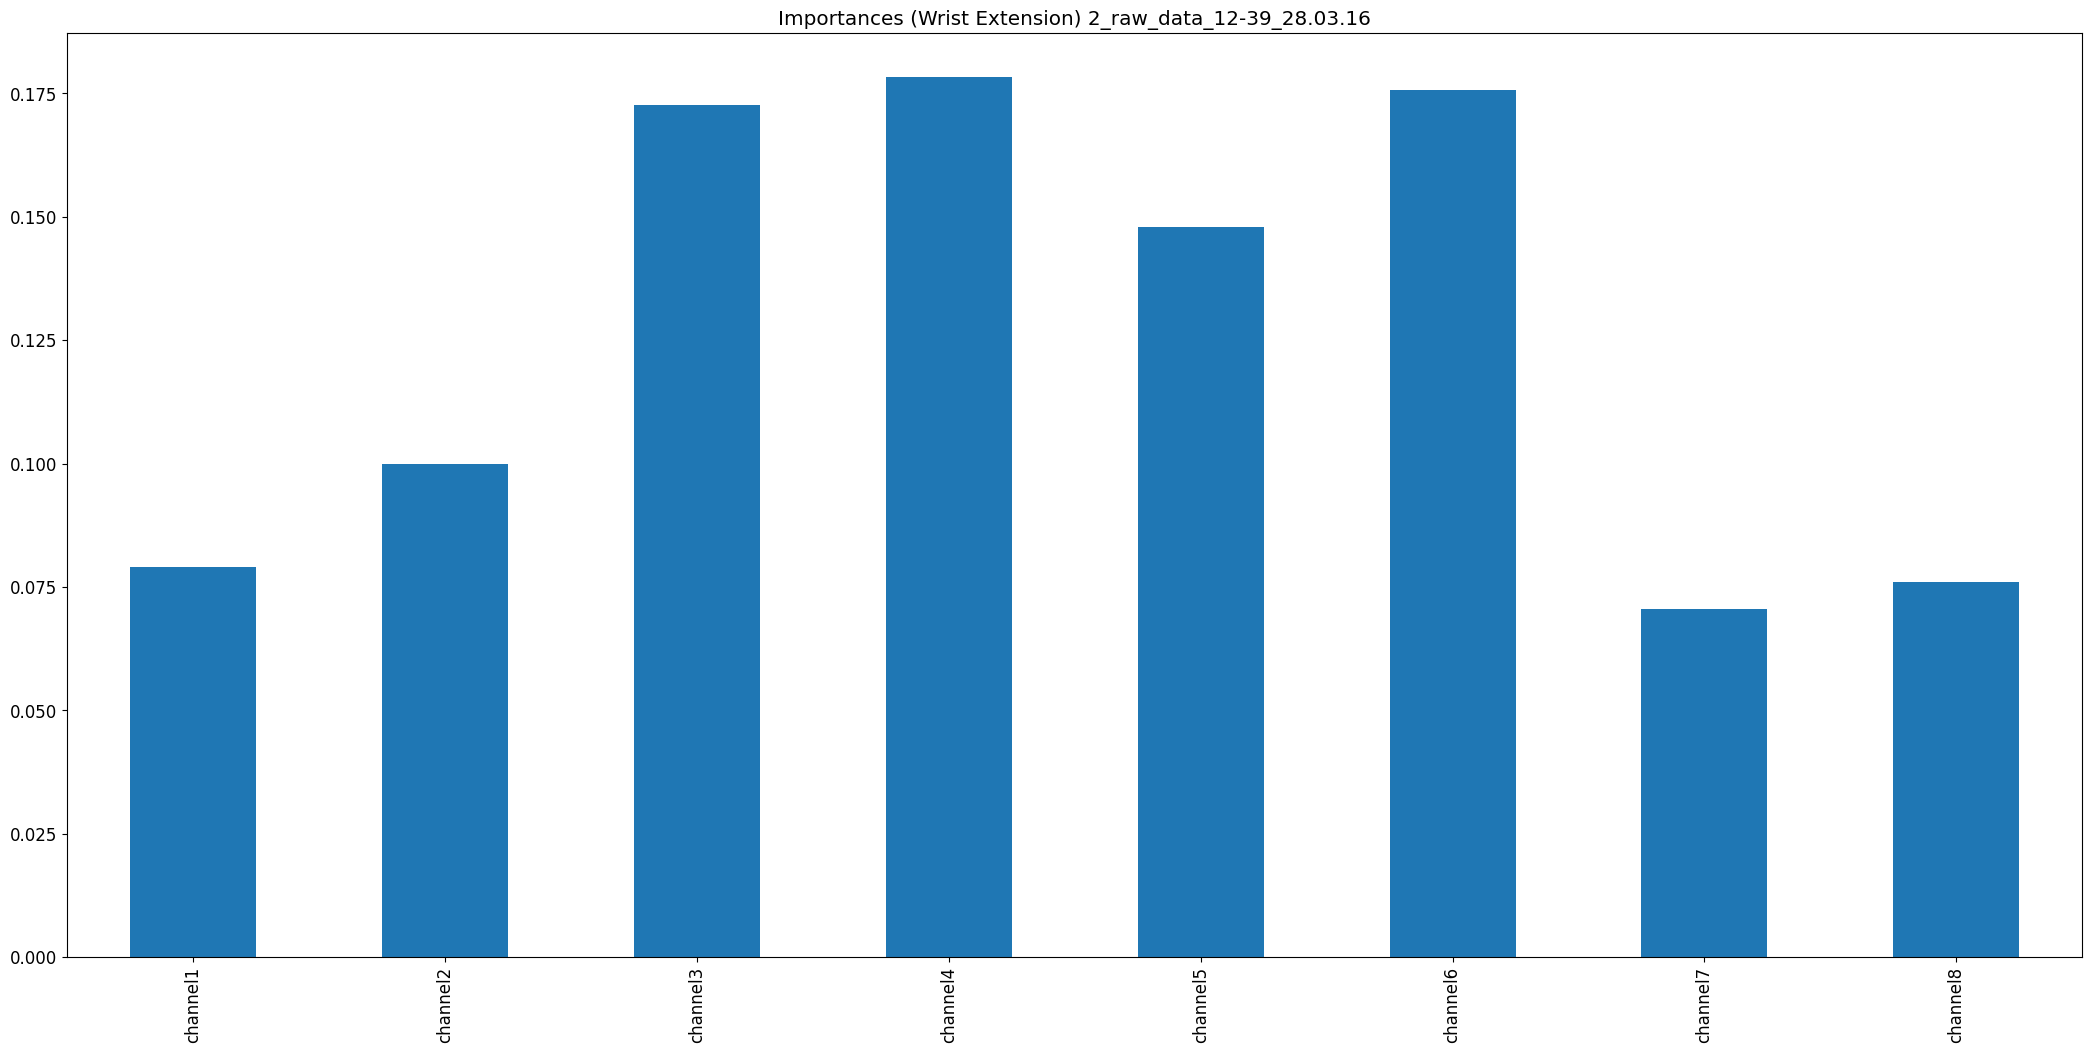

The table this chart was drawn from, first rows:
, 0
channel1, 0.079
channel2, 0.1
channel3, 0.1726
channel4, 0.1783
channel5, 0.1479
channel6, 0.1756
channel7, 0.07055
channel8, 0.07597
